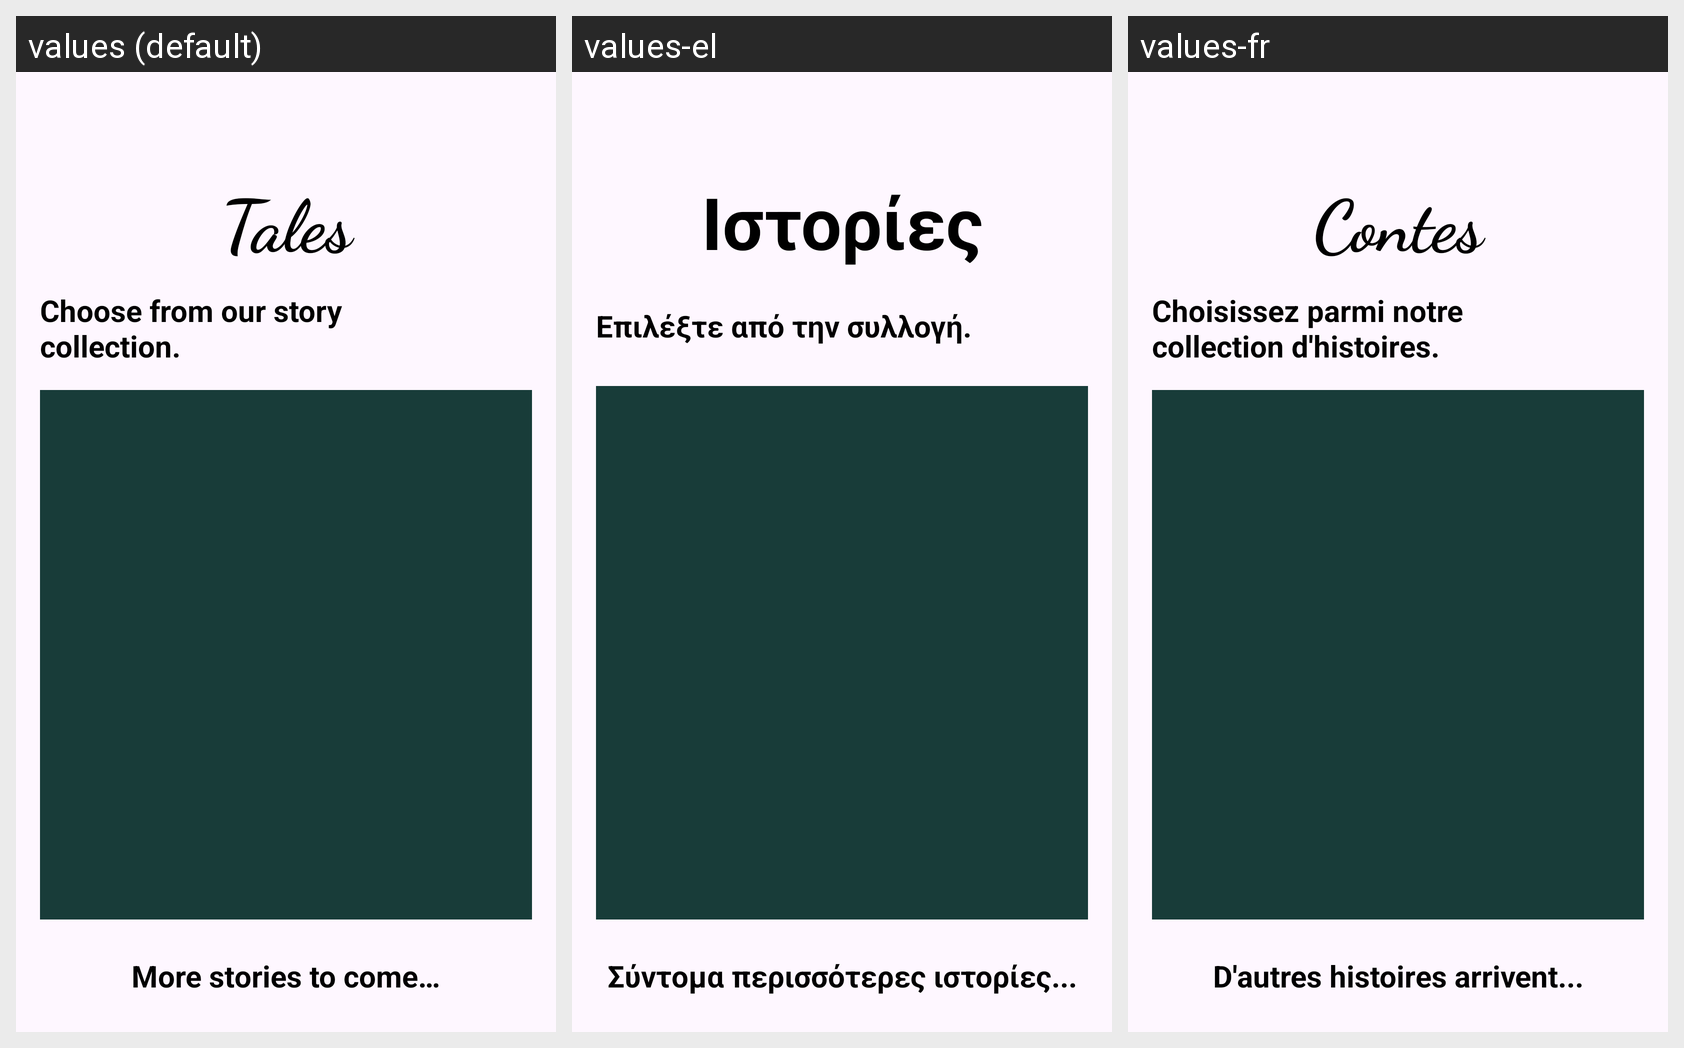

For this localized Android screen grid, give each drawn string resource with its value in every locale shown.
Android screen res/layout/activity_stories.xml rendered under 3 locales, left to right: values (default), values-el, values-fr. Device: Nexus 5 (rendered at 1080×1920; each locale shown at half size, 540×960, under a caption strip naming it); theme Theme.Talescast.
Strings drawn on this screen, with the default value and each locale's value (text and hints the layout hard-codes, and strings that could not be matched under every locale, appear in the picture but are not listed):

tales
  values: Tales
  values-el: Ιστορίες
  values-fr: Contes

choose_story
  values: Choose from our story collection.
  values-el: Επιλέξτε από την συλλογή.
  values-fr: Choisissez parmi notre collection d'histoires.

more_to_come
  values: More stories to come…
  values-el: Σύντομα περισσότερες ιστορίες...
  values-fr: D'autres histoires arrivent...
